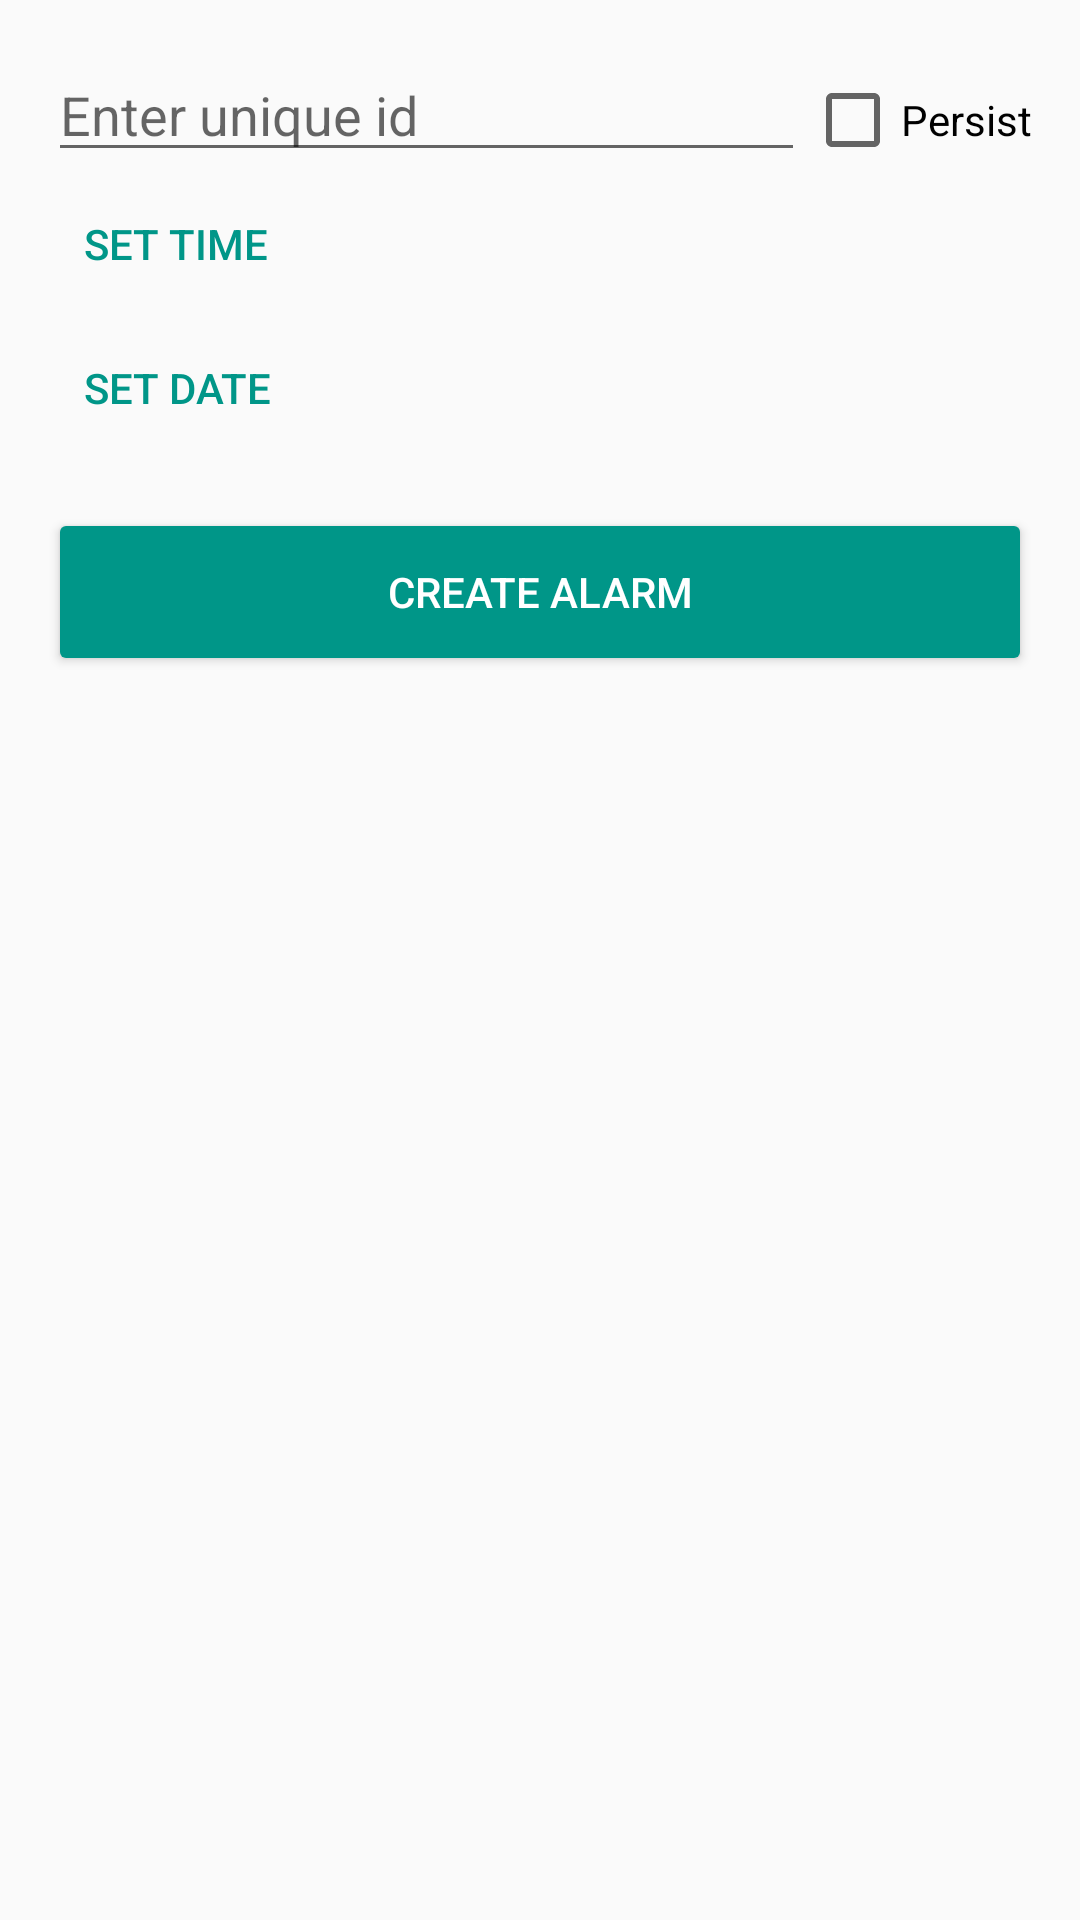

Layout XML and referenced resources for this Android screen:
<!-- AndroidManifest.xml: activity theme Theme.AppCompat.Light -->
<!-- res/layout/activity_create_alarm.xml -->
<?xml version="1.0" encoding="utf-8"?>
<LinearLayout xmlns:android="http://schemas.android.com/apk/res/android"
    xmlns:app="http://schemas.android.com/apk/res-auto"
    xmlns:tools="http://schemas.android.com/tools"
    android:layout_width="match_parent"
    android:layout_height="match_parent"
    android:orientation="vertical"
    tools:context=".alarm.CreateAlarmActivity">


    <LinearLayout
        android:layout_width="match_parent"
        android:layout_height="wrap_content"
        android:orientation="vertical"
        android:paddingStart="@dimen/activity_horizontal_padding"
        android:paddingTop="@dimen/activity_vertical_padding"
        android:paddingEnd="@dimen/activity_horizontal_padding"
        android:paddingBottom="@dimen/activity_vertical_padding">

        <LinearLayout
            android:layout_width="match_parent"
            android:layout_height="wrap_content"
            android:orientation="horizontal">

            <EditText
                android:id="@+id/alarmUidEdt"
                android:layout_width="0dp"
                android:layout_height="wrap_content"
                android:layout_weight="1"
                android:autofillHints="no"
                android:hint="@string/enter_unique_id"
                android:inputType="text"
                tools:targetApi="o" />

            <CheckBox
                android:id="@+id/alarmPersistCkb"
                android:layout_width="wrap_content"
                android:layout_height="wrap_content"
                android:text="@string/persist" />

        </LinearLayout>

        <LinearLayout
            android:layout_width="match_parent"
            android:layout_height="wrap_content"
            android:orientation="horizontal">

            <TextView
                android:id="@+id/timeTxv"
                android:layout_width="wrap_content"
                android:layout_height="32dp"
                android:gravity="center_vertical"
                tools:text="12:00" />

            <Button
                android:id="@+id/setTimeBtn"
                style="@style/Widget.AppCompat.Button.Borderless.Colored"
                android:layout_width="wrap_content"
                android:layout_height="wrap_content"
                android:gravity="center_vertical"
                android:text="@string/set_time" />

        </LinearLayout>

        <LinearLayout
            android:layout_width="match_parent"
            android:layout_height="wrap_content"
            android:orientation="horizontal">

            <TextView
                android:id="@+id/dateTxv"
                android:layout_width="wrap_content"
                android:layout_height="32dp"
                android:gravity="center_vertical"
                tools:text="Oct 31, 2018" />

            <Button
                android:id="@+id/setDateBtn"
                style="@style/Widget.AppCompat.Button.Borderless.Colored"
                android:layout_width="wrap_content"
                android:layout_height="wrap_content"
                android:gravity="center_vertical"
                android:text="@string/set_date" />

        </LinearLayout>

    </LinearLayout>

    <Button
        android:id="@+id/createAlarmBtn"
        style="@style/Widget.AppCompat.Button.Colored"
        android:layout_width="match_parent"
        android:layout_height="56dp"
        android:layout_marginStart="@dimen/activity_horizontal_margin"
        android:layout_marginEnd="@dimen/activity_horizontal_margin"
        android:text="@string/create_alarm" />

</LinearLayout>
<!-- resources referenced by this layout -->
<resources>
  <dimen name="activity_horizontal_margin">16dp</dimen>
  <dimen name="activity_horizontal_padding">16dp</dimen>
  <dimen name="activity_vertical_padding">16dp</dimen>
  <string name="create_alarm">Create Alarm</string>
  <string name="enter_unique_id">Enter unique id</string>
  <string name="persist">Persist</string>
  <string name="set_date">Set date</string>
  <string name="set_time">Set time</string>
</resources>
